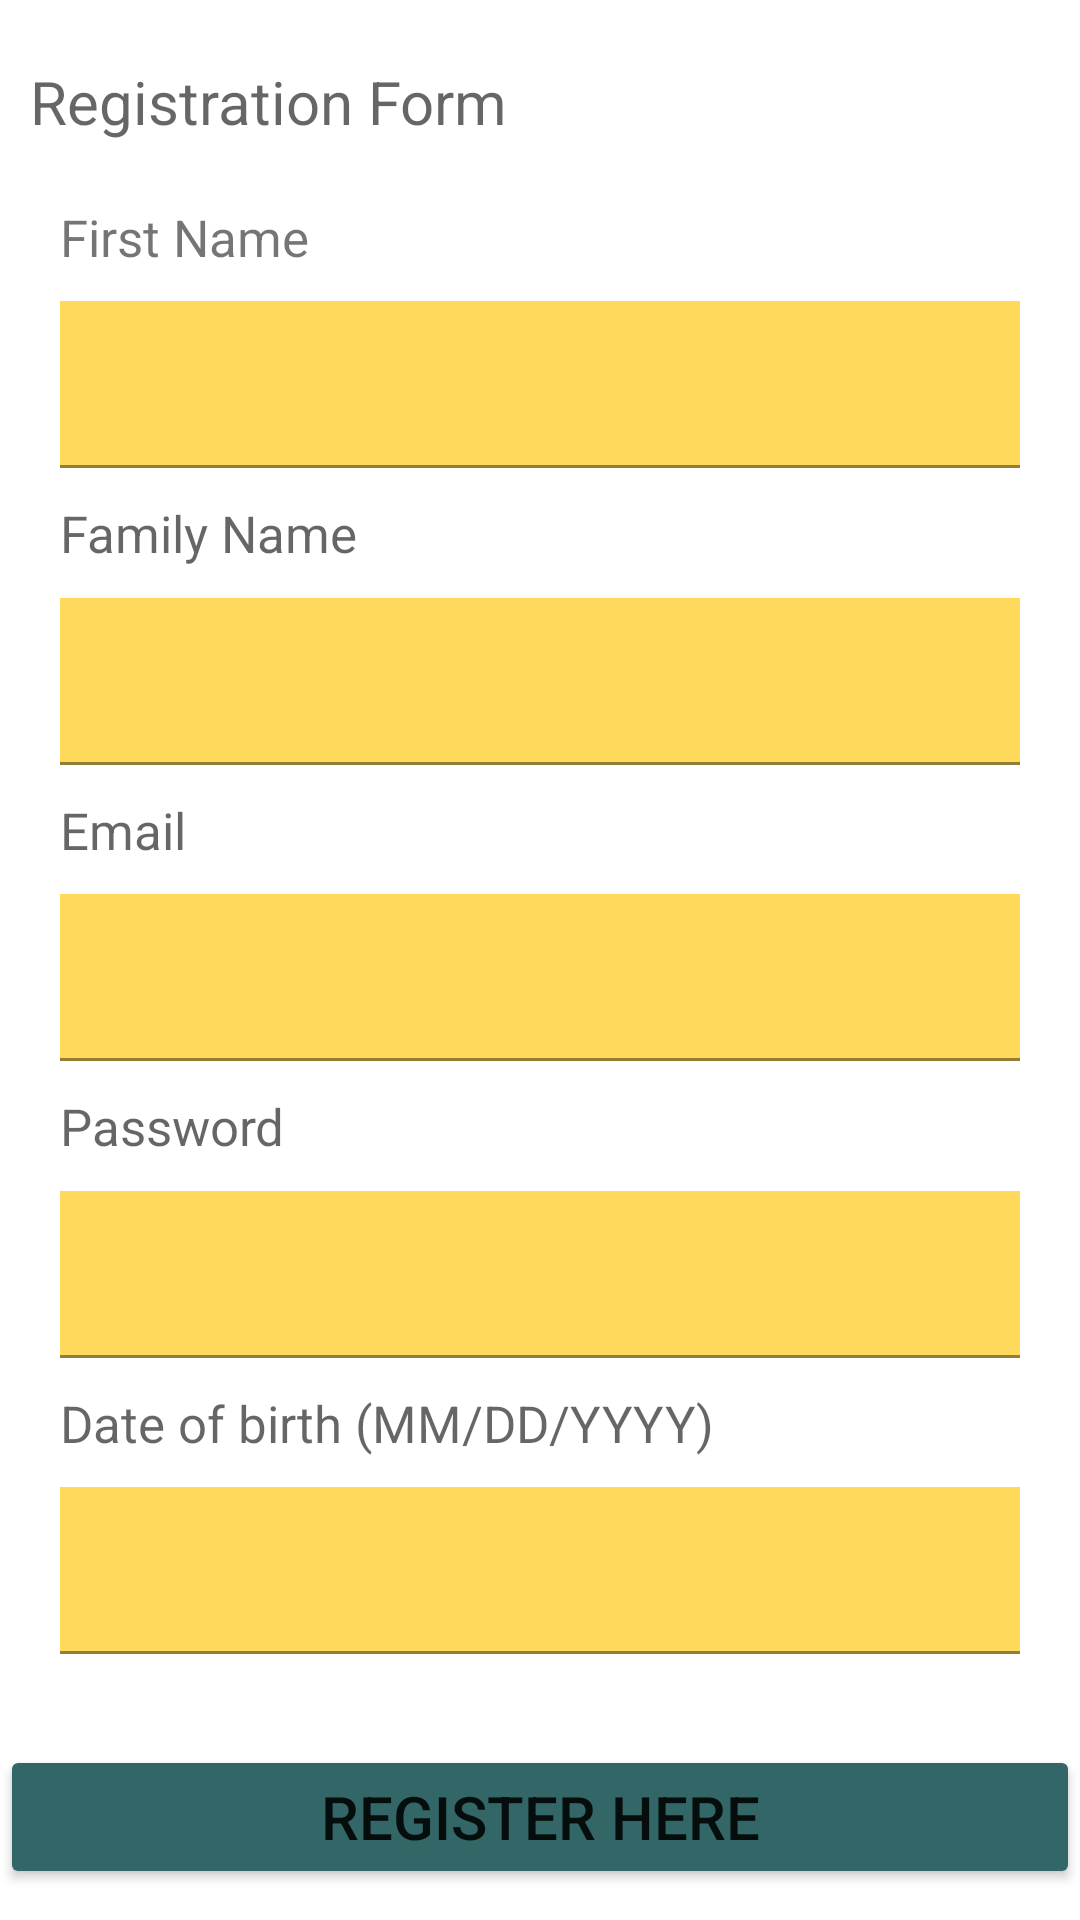

Reconstruct the res/layout file that produces this screen, plus the resources it refers to.
<!-- AndroidManifest.xml: application theme Theme.Register_tilloop1_Login -->
<!-- res/layout/activity_register.xml -->
<?xml version="1.0" encoding="utf-8"?>
    <androidx.constraintlayout.widget.ConstraintLayout
        xmlns:android="http://schemas.android.com/apk/res/android"
        xmlns:tools="http://schemas.android.com/tools"
        xmlns:app="http://schemas.android.com/apk/res-auto"
        android:layout_width="match_parent"
        android:layout_height="wrap_content"
        android:id="@+id/constraint_layout1"
        >
        <TextView
            android:layout_width="match_parent"
            android:layout_height="wrap_content"
            android:id="@+id/tvRegisterTitle"
            android:textColor="#000"
            android:hint="@string/register_text"
            android:textSize="20sp"
            android:padding="10dp"
            app:layout_constraintTop_toTopOf="parent"
            app:layout_constraintRight_toRightOf="parent"
            app:layout_constraintLeft_toLeftOf="parent"
            app:layout_constraintBottom_toTopOf="@+id/tvFirstName"
            app:layout_constraintVertical_bias=".2" />

        <TextView
            android:layout_width="match_parent"
            android:layout_height="wrap_content"
            android:id="@+id/tvFirstName"
            android:textSize="17sp"
            android:paddingLeft="20dp"
            android:text="@string/first_name"
            app:layout_constraintTop_toBottomOf="@id/tvRegisterTitle"
            app:layout_constraintRight_toRightOf="parent"
            app:layout_constraintLeft_toLeftOf="parent"
            app:layout_constraintBottom_toTopOf="@+id/layout1"
            />

        <com.google.android.material.textfield.TextInputLayout
            android:layout_width="0dp"
            android:layout_height="wrap_content"
            android:paddingLeft="20dp"
            android:paddingRight="20dp"
            app:layout_constraintTop_toBottomOf="@id/tvFirstName"
            app:layout_constraintRight_toRightOf="parent"
            app:layout_constraintLeft_toLeftOf="parent"
            app:layout_constraintBottom_toTopOf="@+id/tvFamilyName"
            android:id="@+id/layout1">

            <com.google.android.material.textfield.TextInputEditText
                android:layout_width="match_parent"
                android:layout_height="wrap_content"
                android:inputType="text"
                android:id="@+id/tbFirstName"
                android:background="@color/light_yellow"/>

        </com.google.android.material.textfield.TextInputLayout>

        <TextView
            android:layout_width="match_parent"
            android:layout_height="wrap_content"
            android:id="@+id/tvFamilyName"
            android:hint="@string/family_name"
            android:paddingLeft="20dp"
            android:textSize="17sp"
            app:layout_constraintTop_toBottomOf="@id/layout1"
            app:layout_constraintRight_toRightOf="parent"
            app:layout_constraintLeft_toLeftOf="parent"
            app:layout_constraintBottom_toTopOf="@+id/layout2"/>


        <com.google.android.material.textfield.TextInputLayout
            android:layout_width="0dp"
            android:layout_height="wrap_content"
            android:paddingLeft="20dp"
            android:paddingRight="20dp"
            app:layout_constraintTop_toBottomOf="@+id/tvFamilyName"
            app:layout_constraintRight_toRightOf="parent"
            app:layout_constraintLeft_toLeftOf="parent"
            app:layout_constraintBottom_toTopOf="@+id/tvEmail"
            android:id="@+id/layout2"
            >

            <com.google.android.material.textfield.TextInputEditText
                android:layout_width="match_parent"
                android:layout_height="wrap_content"
                android:inputType="text"
                android:id="@+id/tbFamilyName"
                android:background="@color/light_yellow"/>

        </com.google.android.material.textfield.TextInputLayout>

        <TextView
            android:layout_width="match_parent"
            android:layout_height="wrap_content"
            android:id="@+id/tvEmail"
            android:hint="@string/email"
            android:paddingLeft="20dp"
            android:textSize="17sp"
            app:layout_constraintTop_toBottomOf="@id/layout2"
            app:layout_constraintRight_toRightOf="parent"
            app:layout_constraintLeft_toLeftOf="parent"
            app:layout_constraintBottom_toTopOf="@+id/layout3"
            app:layout_constraintVertical_bias=".2" />

        <com.google.android.material.textfield.TextInputLayout
            android:layout_width="0dp"
            android:paddingLeft="20dp"
            android:paddingRight="20dp"
            android:layout_height="wrap_content"
            app:layout_constraintTop_toBottomOf="@+id/tvEmail"
            app:layout_constraintRight_toRightOf="parent"
            app:layout_constraintLeft_toLeftOf="parent"
            app:layout_constraintBottom_toTopOf="@+id/tvPassword"
            android:id="@+id/layout3">

            <com.google.android.material.textfield.TextInputEditText
                android:layout_width="match_parent"
                android:layout_height="wrap_content"
                android:inputType="textEmailAddress"
                android:id="@+id/tbEmail"
                android:background="@color/light_yellow"/>

        </com.google.android.material.textfield.TextInputLayout>

        <TextView
            android:layout_width="match_parent"
            android:layout_height="wrap_content"
            android:id="@+id/tvPassword"
            android:hint="@string/password"
            android:paddingLeft="20dp"
            android:textSize="17sp"
            app:layout_constraintTop_toBottomOf="@id/layout3"
            app:layout_constraintRight_toRightOf="parent"
            app:layout_constraintLeft_toLeftOf="parent"
            app:layout_constraintBottom_toTopOf="@+id/layout4"
            app:layout_constraintVertical_bias=".2" />

        <com.google.android.material.textfield.TextInputLayout
            android:layout_width="0dp"
            android:paddingLeft="20dp"
            android:paddingRight="20dp"
            android:layout_height="wrap_content"
            app:layout_constraintTop_toBottomOf="@+id/tvPassword"
            app:layout_constraintRight_toRightOf="parent"
            app:layout_constraintLeft_toLeftOf="parent"
            app:layout_constraintBottom_toTopOf="@+id/tvDOB"
            android:id="@+id/layout4"
            >

            <com.google.android.material.textfield.TextInputEditText
                android:layout_width="match_parent"
                android:layout_height="wrap_content"
                android:inputType="textPassword"
                android:id="@+id/tbPassword"
                android:background="@color/light_yellow"/>

        </com.google.android.material.textfield.TextInputLayout>

        <TextView
            android:layout_width="match_parent"
            android:layout_height="wrap_content"
            android:id="@+id/tvDOB"
            android:hint="@string/dob"
            android:paddingLeft="20dp"
            android:textSize="17sp"
            app:layout_constraintTop_toBottomOf="@id/layout4"
            app:layout_constraintRight_toRightOf="parent"
            app:layout_constraintLeft_toLeftOf="parent"
            app:layout_constraintBottom_toTopOf="@+id/layout5"
            app:layout_constraintVertical_bias=".2" />

        <com.google.android.material.textfield.TextInputLayout
            android:layout_width="0dp"
            android:paddingLeft="20dp"
            android:paddingRight="20dp"
            android:paddingBottom="20dp"
            android:layout_height="wrap_content"
            app:layout_constraintTop_toBottomOf="@+id/tvDOB"
            app:layout_constraintRight_toRightOf="parent"
            app:layout_constraintLeft_toLeftOf="parent"
            app:layout_constraintBottom_toTopOf="@+id/btnRegister"
            android:id="@+id/layout5">

            <com.google.android.material.textfield.TextInputEditText
                android:layout_width="match_parent"
                android:layout_height="wrap_content"
                android:inputType="date"
                android:id="@+id/tbDOB"
                android:background="@color/light_yellow"/>

        </com.google.android.material.textfield.TextInputLayout>

    <Button
        android:id="@+id/btnRegister"
        android:layout_width="match_parent"
        android:layout_height="wrap_content"
        android:onClick="register_user"
        android:paddingLeft="20dp"
        android:paddingRight="20dp"
        android:text="@string/button_register"
        android:textSize="20sp"
        android:textAlignment="center"
        app:layout_constraintBottom_toBottomOf="parent"
        app:layout_constraintLeft_toLeftOf="parent"
        app:layout_constraintRight_toRightOf="parent"
        app:layout_constraintTop_toBottomOf="@id/layout5"
        android:backgroundTint="@color/bee_launcher_background"/>


    </androidx.constraintlayout.widget.ConstraintLayout>
<!-- resources referenced by this layout -->
<resources>
  <color name="bee_launcher_background">#326667</color>
  <color name="light_yellow">#ffd95b</color>
  <string name="button_register">Register here</string>
  <string name="dob">Date of birth (MM/DD/YYYY)</string>
  <string name="email">Email</string>
  <string name="family_name">Family Name</string>
  <string name="first_name">First Name</string>
  <string name="password">Password</string>
  <string name="register_text">Registration Form</string>
  <style name="Theme.Register_tilloop1_Login" parent="Theme.MaterialComponents.DayNight.DarkActionBar">
          
          <item name="colorPrimary">@color/purple_500</item>
          <item name="colorPrimaryVariant">@color/purple_700</item>
          <item name="colorOnPrimary">@color/white</item>
          
          <item name="colorSecondary">@color/teal_200</item>
          <item name="colorSecondaryVariant">@color/teal_700</item>
          <item name="colorOnSecondary">@color/black</item>
          
          <item name="android:statusBarColor" tools:targetApi="l">?attr/colorPrimaryVariant</item>
          
      </style>
  <color name="purple_500">#FF6200EE</color>
  <color name="purple_700">#FF3700B3</color>
  <color name="white">#FFFFFFFF</color>
  <color name="teal_200">#FF03DAC5</color>
  <color name="teal_700">#FF018786</color>
  <color name="black">#FF000000</color>
</resources>
